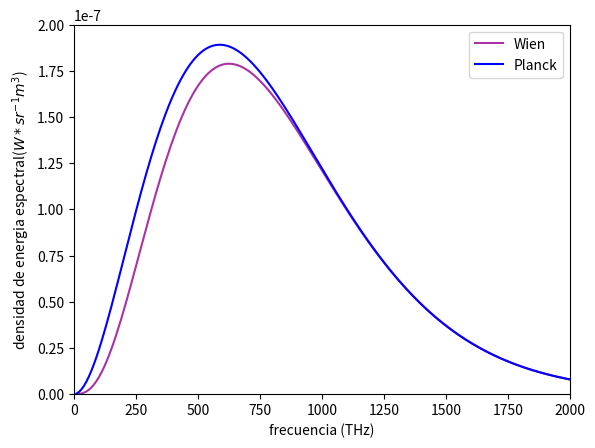

Recreate this plot in Python.
import numpy as np
import matplotlib.pyplot as plt

h = 6.626e-34
c = 3.0e+8
k_b = 1.38e-23
def planck_f(freq, T):
    a = 2.0*h*(freq**3)
    b = h*freq/(k_b*T)
    intensity =  a/( (c**2 * (np.exp(b) - 1.0) ))
    return intensity
def Wien(freq,T):
    exponent = -(h*freq)/(k_b*T)
    a = 2*h*(freq**3)*np.exp(exponent)
    b = c**2
    return a/b

wavelengths = np.arange(1e-9,3e-6,1e-9) 
freq = np.arange(1e13,3e17,1e13) 

intensity3000 = planck_f(freq, 10000)
Wien3000 = Wien(freq, 10000)
difference = (intensity3000-Wien3000)*1e7
Meansquarederror = np.power(difference,2)
Meansquarederror = np.sum(Meansquarederror)
Meansquarederror = (1/len(Wien3000))* Meansquarederror
print(Meansquarederror)
plt.plot(freq*1e-12, Wien3000,label = 'Wien', color='#a832a6')
plt.plot(freq*1e-12, intensity3000,label = 'Planck', color='blue')
plt.legend()
plt.xlabel('frecuencia (THz)')
plt.ylabel('densidad de energia espectral($W*sr^{-1}m^{3}$)')
plt.ylim(0,0.2e-6)
plt.xlim(0,2000)
# show the plot
plt.show()